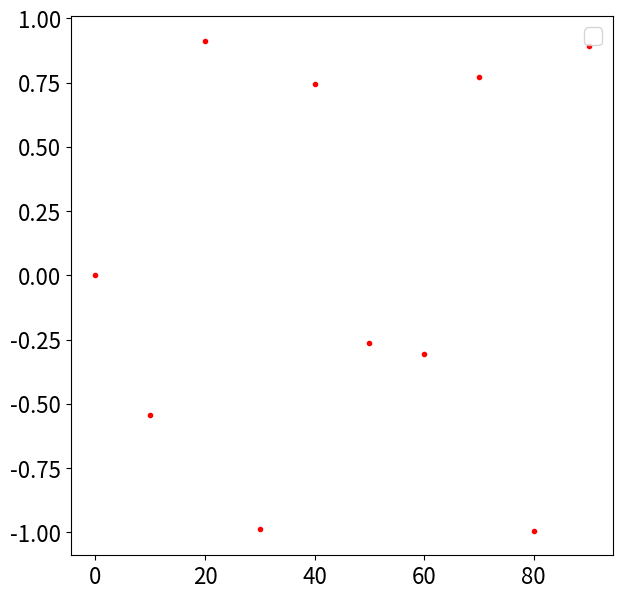

Here is the Python script that generated this plot:
import numpy as np
import matplotlib.pyplot as plt
import matplotlib as mpl
mpl.rcParams['font.size'] = 16
plt.figure(figsize=(7,7))
x = np.arange(0, 100, 10)
y = np.sin(x)
mu = np.sin(x)
sigma = np.abs(mu)**0.5
plt.legend()
plt.savefig('example.png')
plt.plot(x,y, 'r.', label='Красные треугольники')
plt.show()
